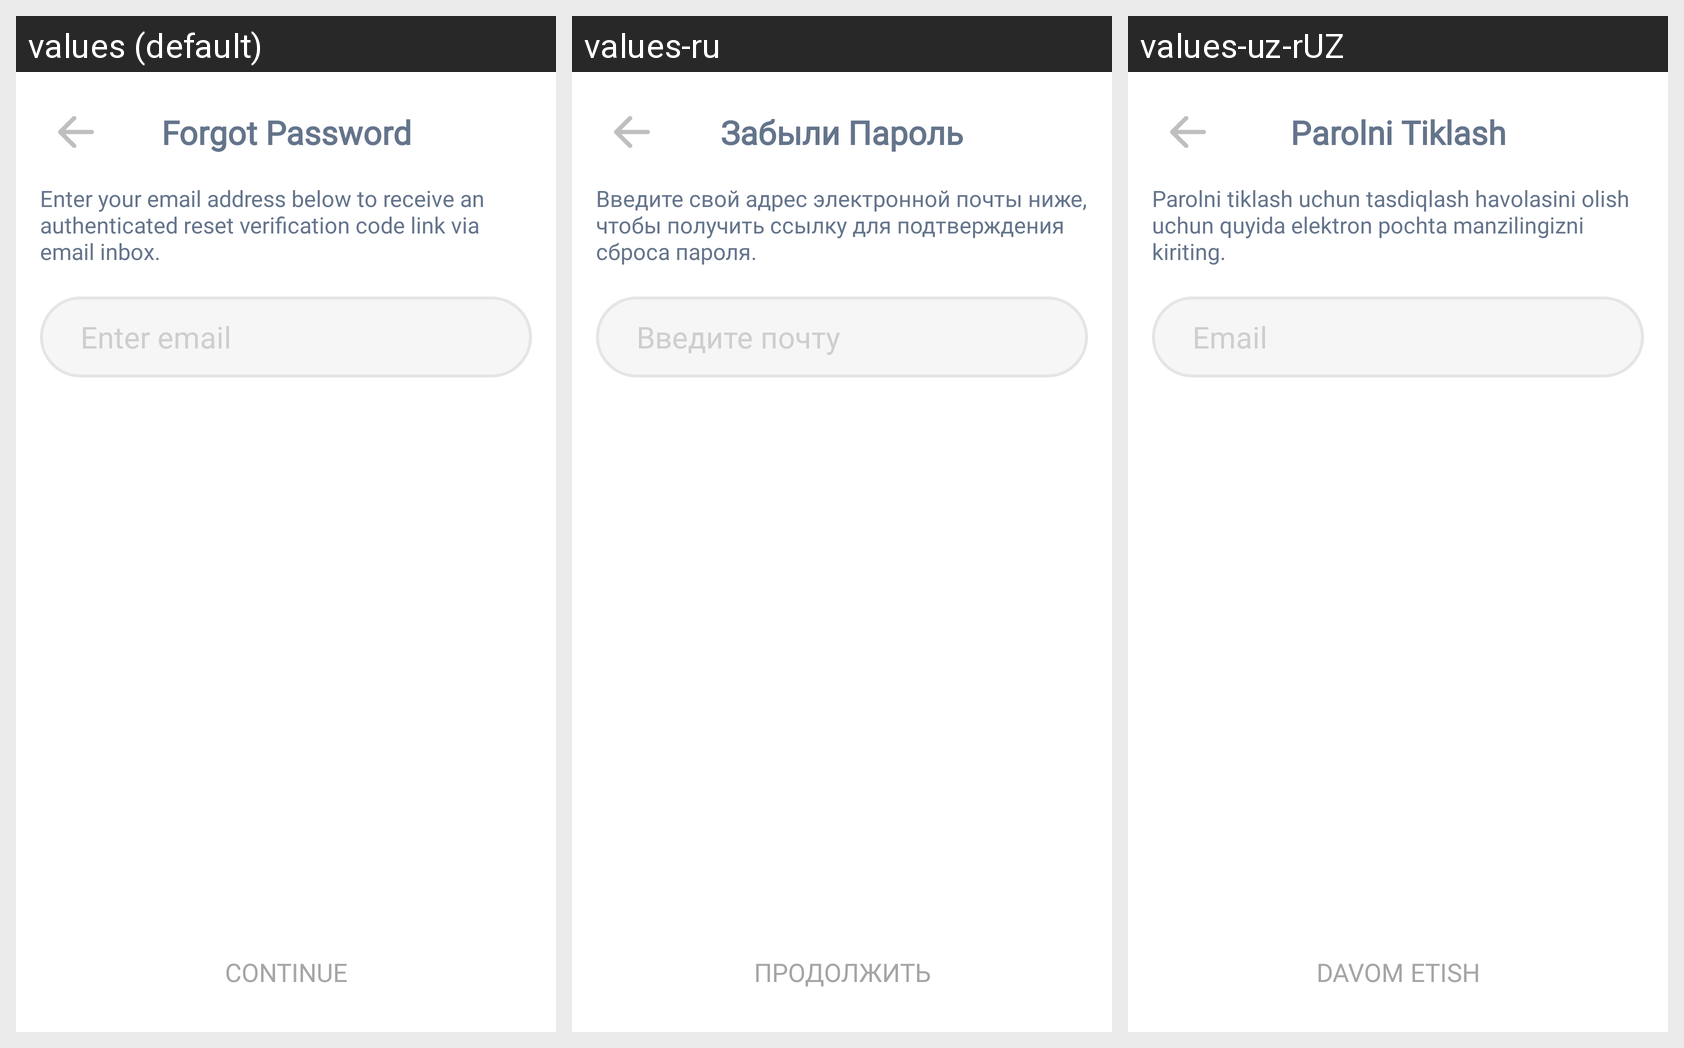

Locale-by-locale string values for the Android screen shown in this grid:
Android screen res/layout/activity_forgot_password.xml rendered under 3 locales, left to right: values (default), values-ru, values-uz-rUZ. Device: Nexus 5 (rendered at 1080×1920; each locale shown at half size, 540×960, under a caption strip naming it); theme Theme.Tetragon.
Strings drawn on this screen, with the default value and each locale's value (text and hints the layout hard-codes, and strings that could not be matched under every locale, appear in the picture but are not listed):

forgot_password_main
  values: Forgot Password
  values-ru: Забыли Пароль
  values-uz-rUZ: Parolni Tiklash

enter_your_email_address_below_to_receive_an_authenticated_reset_verification_code_link_via_email_inbox
  values: Enter your email address below to receive an authenticated reset verification code link via email inbox.
  values-ru: Введите свой адрес электронной почты ниже, чтобы получить ссылку для подтверждения сброса пароля.
  values-uz-rUZ: Parolni tiklash uchun tasdiqlash havolasini olish uchun quyida elektron pochta manzilingizni kiriting.

enter_email_main
  values: Enter email
  values-ru: Введите почту
  values-uz-rUZ: Email

continue_text
  values: CONTINUE
  values-ru: ПРОДОЛЖИТЬ
  values-uz-rUZ: DAVOM ETISH
